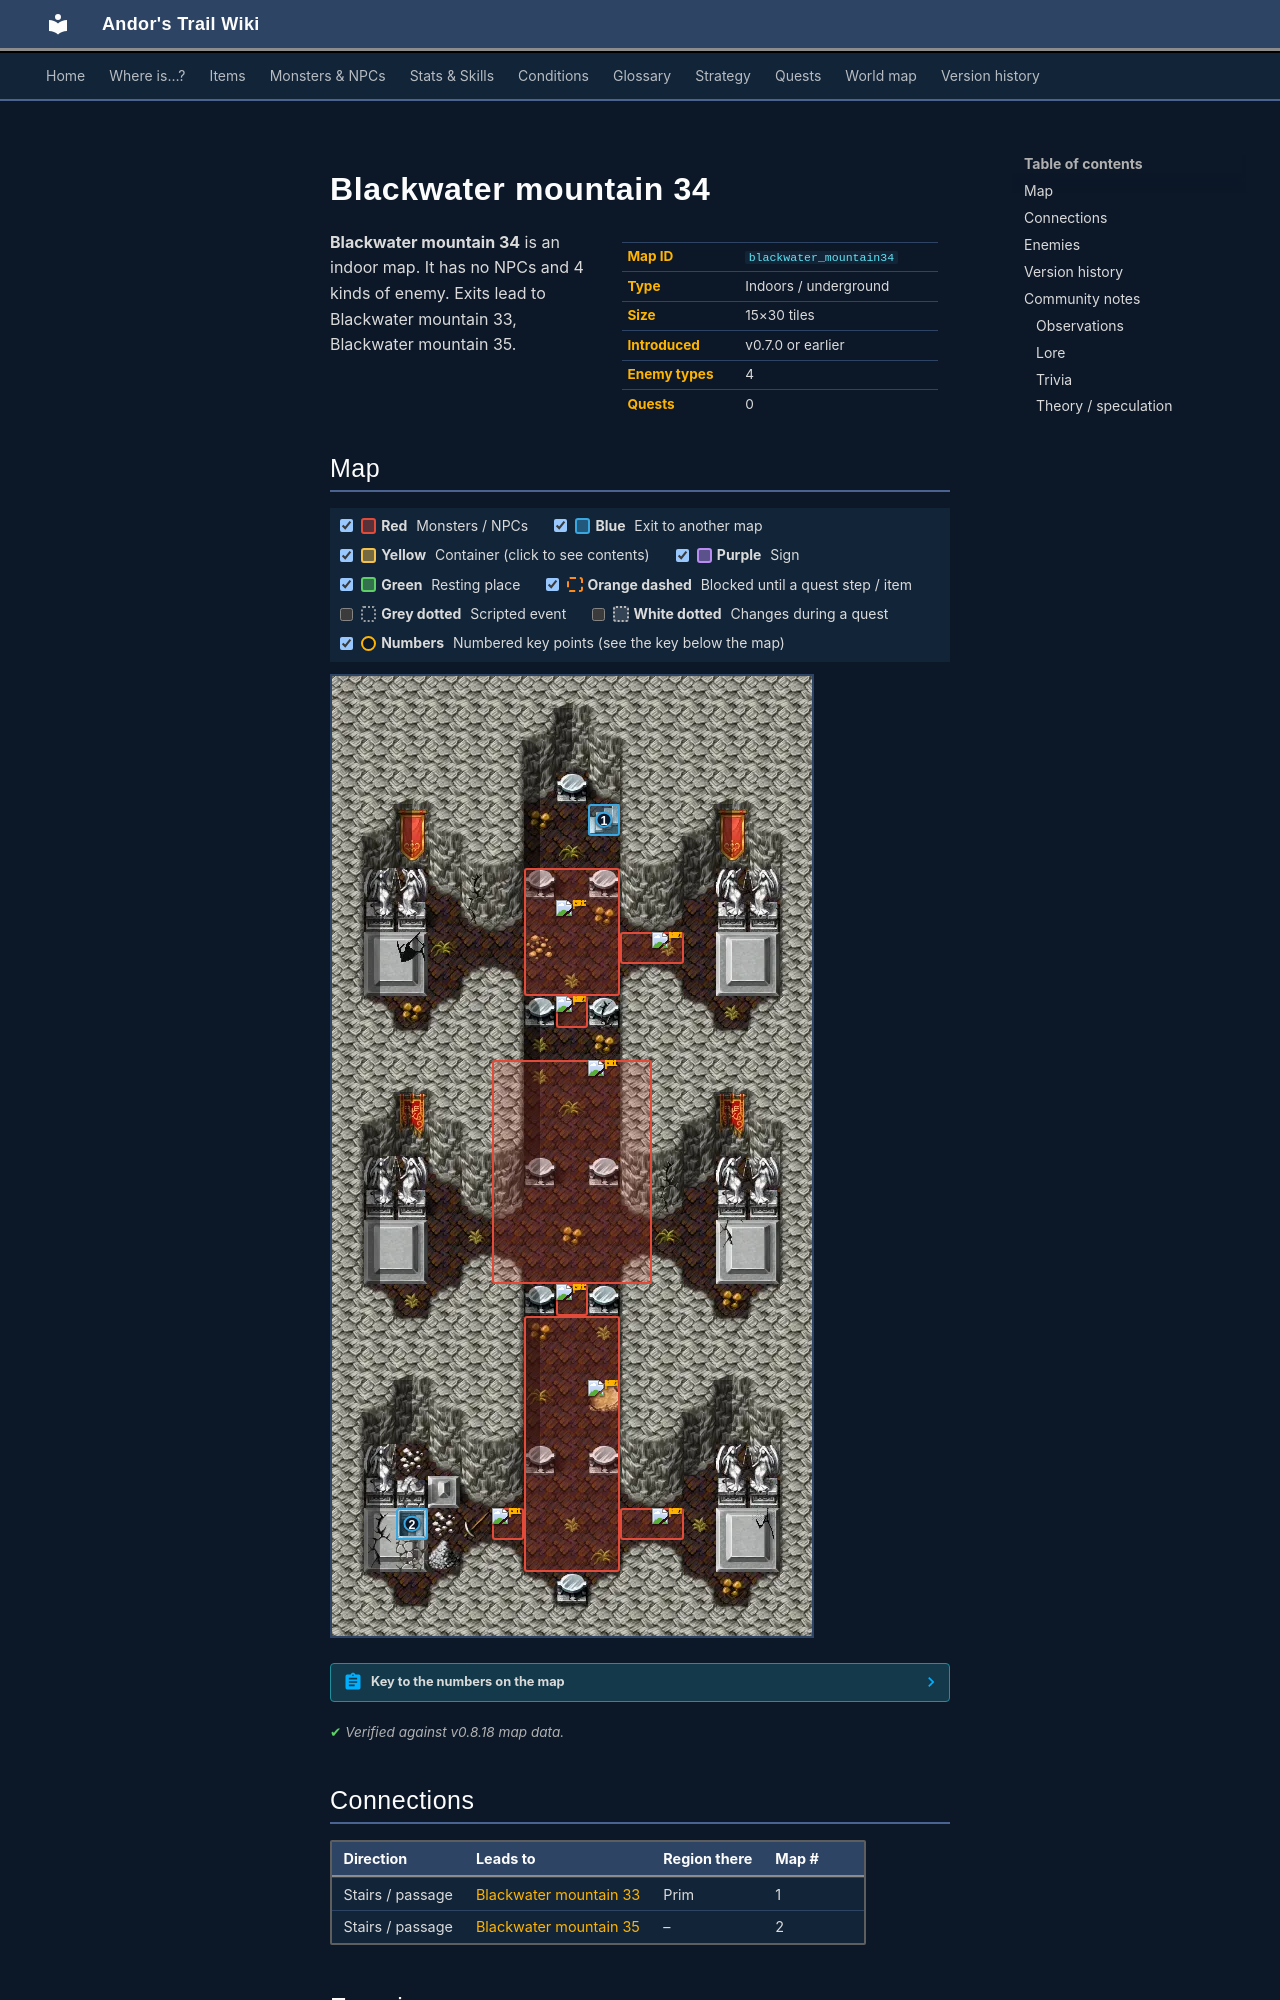

repository: asdfghjkl628/Andor-s-Trail-Wikiiii · page: maps/blackwater_mountain34/index.html · generator: mkdocs

---
description: "Blackwater mountain 34 is an indoor location in Andor's Trail. Enemies: Skeletal reaper, Restless dead, Restless apparition, Grave spawn. Exits to Blackwater mountain 33, Blackwater mountain 35."
---

# Blackwater mountain 34

<div class="infobox" markdown>

| | |
|---|---|
| **Map ID** | `blackwater_mountain34` |
| **Type** | Indoors / underground |
| **Size** | 15×30 tiles |
| **Introduced** | v0.7.0 or earlier |
| **Enemy types** | 4 |
| **Quests** | 0 |

</div>

**Blackwater mountain 34** is an indoor map. It has no NPCs and 4 kinds of enemy. Exits lead to Blackwater mountain 33, Blackwater mountain 35.

## Map

<div class="map-legend" markdown="0"><label class="lg"><input type="checkbox" data-t="spawn" checked><span class="sw sw-spawn"></span><b>Red</b>&nbsp;Monsters / NPCs</label><label class="lg"><input type="checkbox" data-t="mapchange" checked><span class="sw sw-mapchange"></span><b>Blue</b>&nbsp;Exit to another map</label><label class="lg"><input type="checkbox" data-t="container" checked><span class="sw sw-container"></span><b>Yellow</b>&nbsp;Container (click to see contents)</label><label class="lg"><input type="checkbox" data-t="sign" checked><span class="sw sw-sign"></span><b>Purple</b>&nbsp;Sign</label><label class="lg"><input type="checkbox" data-t="rest" checked><span class="sw sw-rest"></span><b>Green</b>&nbsp;Resting place</label><label class="lg"><input type="checkbox" data-t="key" checked><span class="sw sw-key"></span><b>Orange dashed</b>&nbsp;Blocked until a quest step / item</label><label class="lg"><input type="checkbox" data-t="script"><span class="sw sw-script"></span><b>Grey dotted</b>&nbsp;Scripted event</label><label class="lg"><input type="checkbox" data-t="replace"><span class="sw sw-replace"></span><b>White dotted</b>&nbsp;Changes during a quest</label><label class="lg"><input type="checkbox" data-t="pin" checked><span class="sw sw-pin"></span><b>Numbers</b>&nbsp;Numbered key points (see the key below the map)</label></div>

<div class="map-wrap hide-script hide-replace" markdown="0"><img src="../../assets/maps/blackwater_mountain34.webp" alt="Map of Blackwater mountain 34" width="480" height="960" loading="lazy"><a id="place-north" class="mo mo-mapchange" href="../blackwater_mountain33/#place-south" title="Exit to Blackwater mountain 33" style="left:53.333%;top:13.333%;width:6.667%;height:3.333%"></a><a id="place-south" class="mo mo-mapchange" href="../blackwater_mountain35/#place-east" title="Exit to Blackwater mountain 35" style="left:13.333%;top:86.667%;width:6.667%;height:3.333%"></a><span class="mo mo-spawn" title="Spawns: Grave spawn, Restless dead" style="left:46.667%;top:33.333%;width:6.667%;height:3.333%"></span><span class="mo mo-spawn" title="Spawns: Restless apparition, Skeletal reaper" style="left:46.667%;top:63.333%;width:6.667%;height:3.333%"></span><span class="mo mo-spawn" title="Spawns: Restless apparition, Skeletal reaper" style="left:33.333%;top:40.000%;width:33.333%;height:23.333%"></span><span class="mo mo-spawn" title="Spawns: Restless apparition, Skeletal reaper" style="left:40.000%;top:20.000%;width:20.000%;height:13.333%"></span><span class="mo mo-spawn" title="Spawns: Restless apparition, Skeletal reaper" style="left:33.333%;top:86.667%;width:6.667%;height:3.333%"></span><span class="mo mo-spawn" title="Spawns: Grave spawn, Restless dead" style="left:60.000%;top:26.667%;width:13.333%;height:3.333%"></span><span class="mo mo-spawn" title="Spawns: Grave spawn, Restless dead" style="left:60.000%;top:86.667%;width:13.333%;height:3.333%"></span><span class="mo mo-spawn" title="Spawns: Grave spawn, Restless dead" style="left:40.000%;top:66.667%;width:20.000%;height:26.667%"></span><a class="mob" href="../../monsters/grave_spawn/" title="Grave spawn" style="left:46.667%;top:33.333%;width:6.667%;height:3.333%"><img src="../../assets/icons/monsters/monsters_rltiles1_49.png" alt="Grave spawn"></a><a class="mob" href="../../monsters/skeletal_reaper/" title="Skeletal reaper" style="left:46.667%;top:63.333%;width:6.667%;height:3.333%"><img src="../../assets/icons/monsters/monsters_rltiles1_27.png" alt="Skeletal reaper"></a><a class="mob" href="../../monsters/restless_apparition/" title="Restless apparition" style="left:53.333%;top:40.000%;width:6.667%;height:3.333%"><img src="../../assets/icons/monsters/monsters_rltiles1_47.png" alt="Restless apparition"></a><a class="mob" href="../../monsters/skeletal_reaper/" title="Skeletal reaper" style="left:46.667%;top:23.333%;width:6.667%;height:3.333%"><img src="../../assets/icons/monsters/monsters_rltiles1_27.png" alt="Skeletal reaper"></a><a class="mob" href="../../monsters/restless_apparition/" title="Restless apparition" style="left:33.333%;top:86.667%;width:6.667%;height:3.333%"><img src="../../assets/icons/monsters/monsters_rltiles1_47.png" alt="Restless apparition"></a><a class="mob" href="../../monsters/grave_spawn/" title="Grave spawn" style="left:66.667%;top:26.667%;width:6.667%;height:3.333%"><img src="../../assets/icons/monsters/monsters_rltiles1_49.png" alt="Grave spawn"></a><a class="mob" href="../../monsters/grave_spawn/" title="Grave spawn" style="left:66.667%;top:86.667%;width:6.667%;height:3.333%"><img src="../../assets/icons/monsters/monsters_rltiles1_49.png" alt="Grave spawn"></a><a class="mob" href="../../monsters/grave_spawn/" title="Grave spawn" style="left:53.333%;top:73.333%;width:6.667%;height:3.333%"><img src="../../assets/icons/monsters/monsters_rltiles1_49.png" alt="Grave spawn"></a><a class="pin pin-exit" href="#key-1" style="left:56.667%;top:15.000%" title="Exit (stairs / passage): to [Blackwater mountain 33](blackwater_mountain33.md)">1</a><a class="pin pin-exit" href="#key-2" style="left:16.667%;top:88.333%" title="Exit (stairs / passage): to [Blackwater mountain 35](blackwater_mountain35.md)">2</a></div>

??? abstract "Key to the numbers on the map"

    | # | What | Details |
    |---|---|---|
    | <span id="key-1"></span>1 | Exit (stairs / passage) | to [Blackwater mountain 33](blackwater_mountain33.md) |
    | <span id="key-2"></span>2 | Exit (stairs / passage) | to [Blackwater mountain 35](blackwater_mountain35.md) |


<p class="verified">Verified against v0.8.18 map data.</p>

## Connections

| Direction | Leads to | Region there | Map # |
|---|---|---|---|
| Stairs / passage | [Blackwater mountain 33](blackwater_mountain33.md) | Prim | 1 |
| Stairs / passage | [Blackwater mountain 35](blackwater_mountain35.md) | – | 2 |
